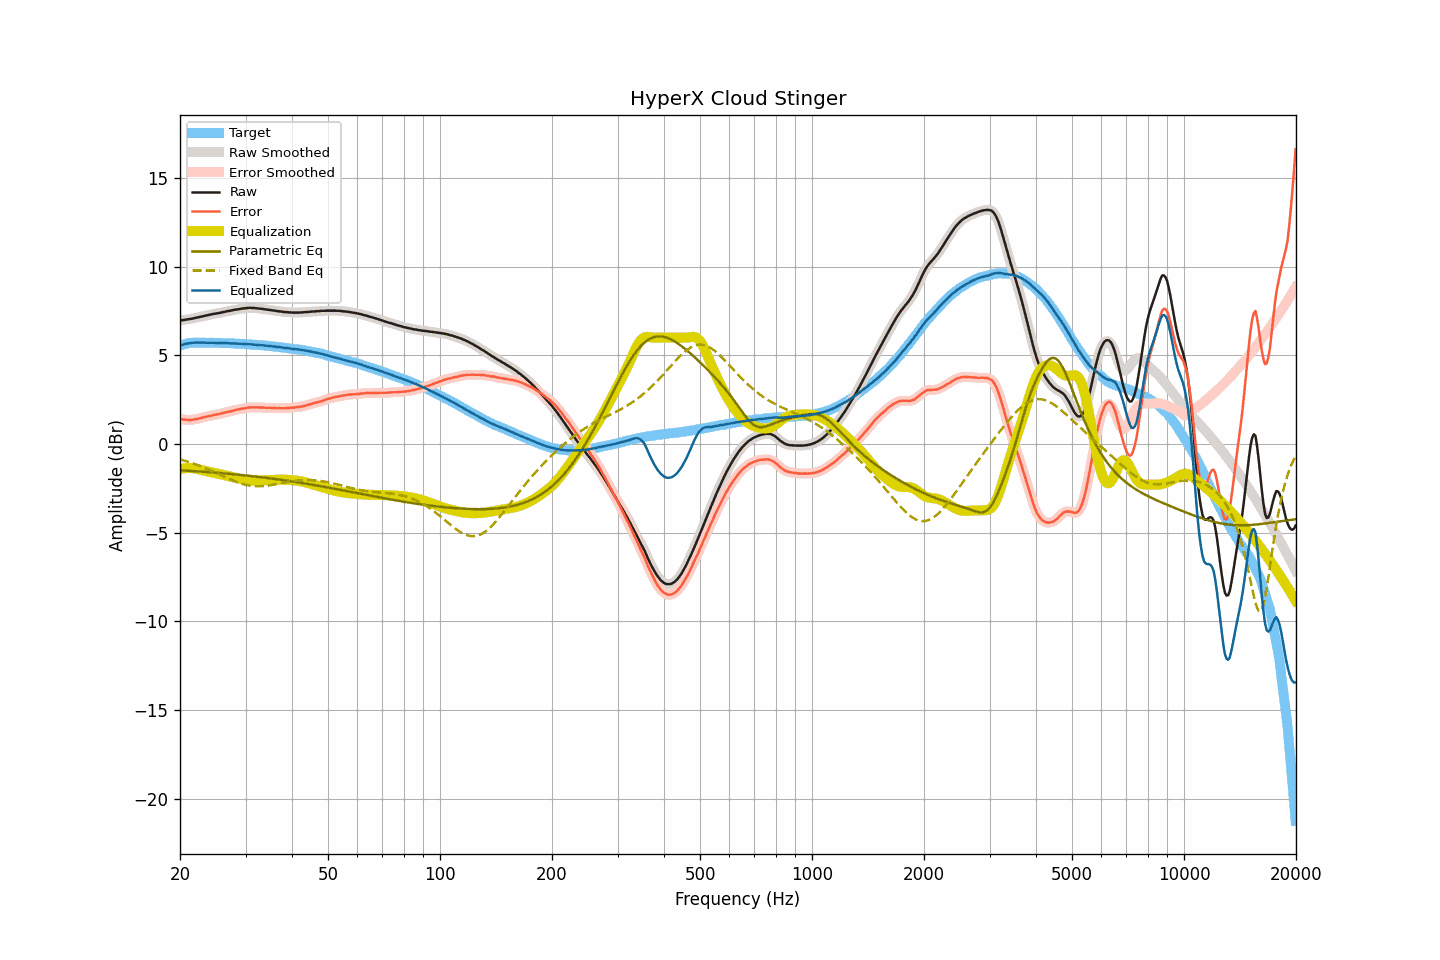

The data file committed next to this chart (first rows):
frequency, raw, smoothed, error, error_smoothed, equalization, parametric_eq, fixed_band_eq, equalized_raw, equalized_smoothed, target
20.00, 6.95, 6.96, 1.41, 1.41, -1.41, -1.49, -0.87, 5.54, 5.54, 5.54
20.20, 6.97, 6.97, 1.40, 1.40, -1.40, -1.49, -0.90, 5.58, 5.57, 5.57
20.40, 6.98, 6.98, 1.38, 1.38, -1.38, -1.50, -0.92, 5.60, 5.60, 5.60
20.61, 6.99, 7.00, 1.37, 1.37, -1.37, -1.50, -0.95, 5.63, 5.63, 5.62
20.81, 7.01, 7.01, 1.36, 1.36, -1.36, -1.51, -0.98, 5.65, 5.65, 5.65
21.02, 7.02, 7.03, 1.34, 1.35, -1.36, -1.51, -1.00, 5.67, 5.67, 5.68
21.23, 7.04, 7.04, 1.35, 1.35, -1.36, -1.52, -1.03, 5.69, 5.69, 5.69
21.44, 7.05, 7.06, 1.35, 1.36, -1.36, -1.52, -1.06, 5.69, 5.70, 5.70
21.66, 7.07, 7.07, 1.36, 1.37, -1.37, -1.53, -1.09, 5.71, 5.71, 5.71
21.87, 7.09, 7.09, 1.39, 1.38, -1.38, -1.53, -1.13, 5.71, 5.71, 5.71
22.09, 7.11, 7.11, 1.40, 1.40, -1.40, -1.54, -1.16, 5.72, 5.72, 5.72
22.31, 7.13, 7.13, 1.42, 1.42, -1.42, -1.55, -1.19, 5.72, 5.72, 5.72
22.54, 7.15, 7.15, 1.44, 1.44, -1.44, -1.55, -1.23, 5.71, 5.71, 5.72
22.76, 7.17, 7.17, 1.46, 1.46, -1.46, -1.56, -1.26, 5.71, 5.71, 5.72
22.99, 7.19, 7.19, 1.49, 1.49, -1.48, -1.56, -1.30, 5.71, 5.71, 5.70
23.22, 7.21, 7.21, 1.51, 1.51, -1.51, -1.57, -1.33, 5.71, 5.71, 5.70
23.45, 7.23, 7.23, 1.53, 1.53, -1.53, -1.58, -1.37, 5.71, 5.71, 5.70
23.69, 7.25, 7.25, 1.55, 1.55, -1.55, -1.58, -1.41, 5.70, 5.70, 5.70
23.92, 7.27, 7.27, 1.57, 1.57, -1.57, -1.59, -1.45, 5.70, 5.70, 5.70
24.16, 7.29, 7.29, 1.58, 1.59, -1.59, -1.60, -1.49, 5.70, 5.71, 5.71
24.40, 7.31, 7.31, 1.60, 1.61, -1.61, -1.60, -1.53, 5.71, 5.71, 5.71
24.65, 7.33, 7.33, 1.63, 1.63, -1.63, -1.61, -1.57, 5.71, 5.71, 5.70
24.89, 7.34, 7.35, 1.65, 1.65, -1.64, -1.62, -1.61, 5.70, 5.70, 5.70
25.14, 7.36, 7.36, 1.67, 1.66, -1.66, -1.63, -1.65, 5.70, 5.70, 5.70
25.39, 7.37, 7.38, 1.68, 1.68, -1.69, -1.63, -1.70, 5.69, 5.69, 5.70
25.65, 7.39, 7.39, 1.70, 1.70, -1.71, -1.64, -1.74, 5.69, 5.69, 5.70
25.91, 7.41, 7.41, 1.73, 1.73, -1.73, -1.65, -1.78, 5.69, 5.69, 5.68
26.16, 7.43, 7.43, 1.75, 1.75, -1.75, -1.66, -1.82, 5.69, 5.69, 5.68
26.43, 7.45, 7.45, 1.77, 1.77, -1.77, -1.66, -1.87, 5.69, 5.69, 5.68
26.69, 7.47, 7.47, 1.79, 1.79, -1.79, -1.67, -1.91, 5.68, 5.68, 5.68
26.96, 7.49, 7.49, 1.81, 1.81, -1.81, -1.68, -1.95, 5.68, 5.68, 5.68
27.23, 7.50, 7.51, 1.83, 1.83, -1.83, -1.69, -1.99, 5.67, 5.67, 5.68
27.50, 7.52, 7.53, 1.85, 1.85, -1.86, -1.70, -2.03, 5.67, 5.67, 5.68
27.77, 7.54, 7.54, 1.88, 1.87, -1.88, -1.70, -2.07, 5.67, 5.67, 5.67
28.05, 7.56, 7.56, 1.90, 1.90, -1.90, -1.71, -2.10, 5.67, 5.66, 5.66
28.33, 7.57, 7.58, 1.92, 1.92, -1.92, -1.72, -2.14, 5.66, 5.66, 5.65
28.62, 7.59, 7.59, 1.94, 1.94, -1.94, -1.73, -2.17, 5.65, 5.65, 5.65
28.90, 7.60, 7.61, 1.95, 1.96, -1.96, -1.74, -2.20, 5.65, 5.65, 5.65
29.19, 7.62, 7.62, 1.99, 1.98, -1.98, -1.75, -2.23, 5.65, 5.64, 5.64
29.48, 7.63, 7.63, 1.99, 1.99, -2.00, -1.76, -2.26, 5.64, 5.64, 5.65
29.78, 7.64, 7.64, 2.01, 2.01, -2.01, -1.77, -2.28, 5.63, 5.63, 5.63
30.08, 7.65, 7.65, 2.02, 2.02, -2.03, -1.78, -2.31, 5.63, 5.63, 5.63
30.38, 7.66, 7.67, 2.04, 2.04, -2.04, -1.79, -2.33, 5.62, 5.63, 5.62
30.68, 7.67, 7.67, 2.06, 2.05, -2.05, -1.80, -2.34, 5.62, 5.62, 5.62
30.99, 7.67, 7.67, 2.07, 2.06, -2.06, -1.81, -2.36, 5.62, 5.61, 5.61
31.30, 7.66, 7.67, 2.06, 2.06, -2.06, -1.82, -2.37, 5.60, 5.61, 5.60
31.61, 7.66, 7.66, 2.06, 2.06, -2.07, -1.83, -2.38, 5.60, 5.60, 5.60
31.93, 7.65, 7.65, 2.06, 2.06, -2.07, -1.84, -2.38, 5.59, 5.59, 5.59
32.24, 7.64, 7.64, 2.07, 2.06, -2.06, -1.85, -2.39, 5.58, 5.58, 5.58
32.57, 7.63, 7.63, 2.06, 2.06, -2.06, -1.86, -2.39, 5.57, 5.57, 5.57
32.89, 7.62, 7.62, 2.05, 2.06, -2.06, -1.87, -2.39, 5.57, 5.57, 5.57
33.22, 7.61, 7.61, 2.05, 2.05, -2.05, -1.88, -2.38, 5.56, 5.56, 5.56
33.55, 7.60, 7.60, 2.05, 2.05, -2.05, -1.89, -2.38, 5.56, 5.55, 5.56
33.89, 7.58, 7.59, 2.04, 2.04, -2.04, -1.90, -2.37, 5.54, 5.54, 5.54
34.23, 7.57, 7.58, 2.03, 2.04, -2.04, -1.91, -2.36, 5.53, 5.54, 5.54
34.57, 7.56, 7.56, 2.04, 2.03, -2.04, -1.93, -2.34, 5.53, 5.53, 5.53
34.92, 7.55, 7.55, 2.04, 2.03, -2.03, -1.94, -2.33, 5.52, 5.52, 5.51
35.27, 7.53, 7.54, 2.02, 2.03, -2.03, -1.95, -2.32, 5.51, 5.51, 5.51
35.62, 7.52, 7.52, 2.03, 2.03, -2.03, -1.96, -2.30, 5.50, 5.50, 5.50
35.97, 7.51, 7.51, 2.03, 2.02, -2.02, -1.97, -2.28, 5.49, 5.49, 5.48
... 635 more rows
